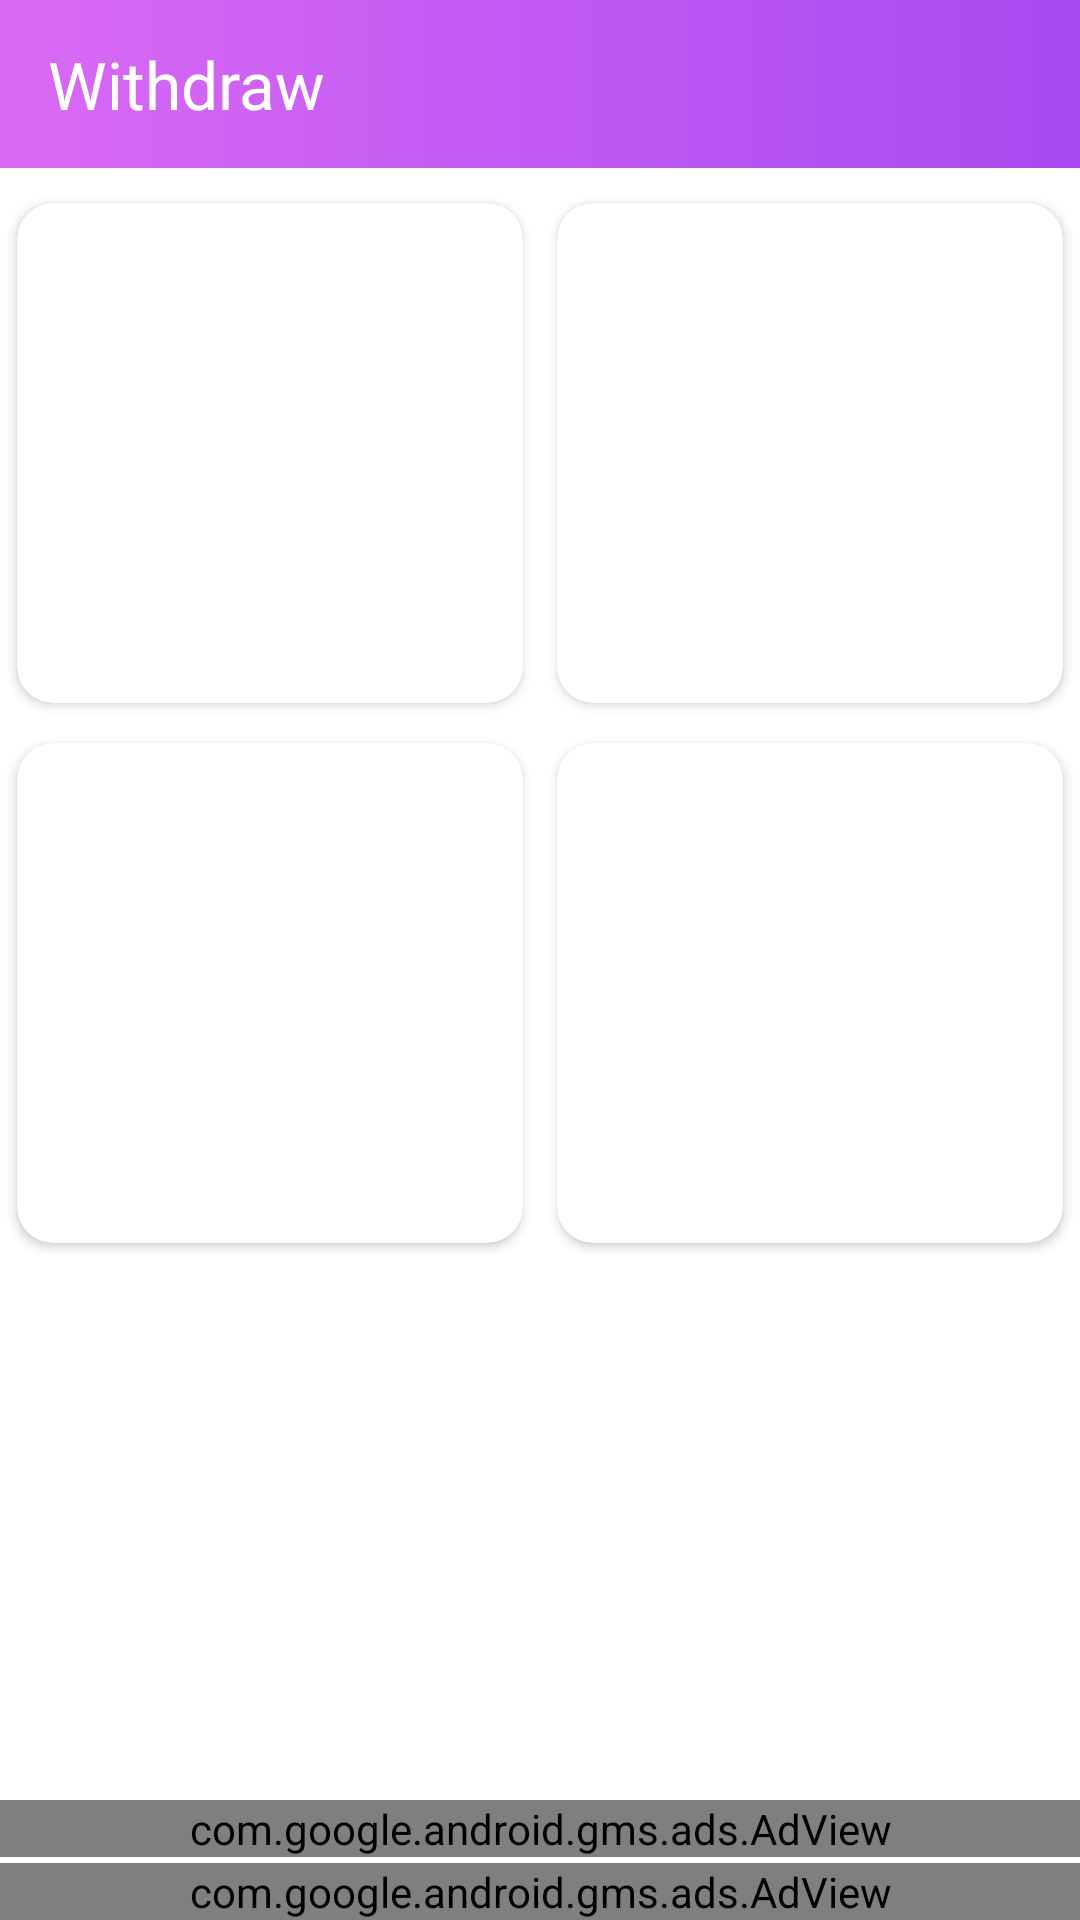

Write the Android layout XML for this screen, with the resource values it uses.
<!-- AndroidManifest.xml: application theme AppTheme -->
<!-- res/layout/activity_redeem.xml -->
<?xml version="1.0" encoding="utf-8"?>
<RelativeLayout
    xmlns:android="http://schemas.android.com/apk/res/android"
    xmlns:app="http://schemas.android.com/apk/res-auto"
    xmlns:tools="http://schemas.android.com/tools"
    android:layout_width="match_parent"
    android:background="#fff"
    android:layout_height="match_parent"
    xmlns:ads="http://schemas.android.com/apk/res-auto"
    tools:context=".RedeemActivity">

    <androidx.appcompat.widget.Toolbar
        android:layout_width="match_parent"
        android:background="@drawable/layout2_bg"
        android:layout_alignParentTop="true"
        android:layout_height="?attr/actionBarSize"
        android:id="@+id/toolbar">

        <TextView
            android:layout_width="wrap_content"
            android:text="Withdraw"
            android:textSize="22sp"
            android:textColor="#fff"
            android:layout_height="wrap_content"/>

    </androidx.appcompat.widget.Toolbar>

    <LinearLayout
        android:layout_marginTop="5dp"
        android:layout_width="match_parent"
        android:orientation="vertical"
        android:layout_below="@id/toolbar"
        android:layout_height="match_parent">

    <LinearLayout
        android:layout_width="match_parent"
        android:layout_height="180dp"
        android:weightSum="2"
        android:orientation="horizontal">

        <androidx.cardview.widget.CardView
            android:layout_width="0dp"
            android:layout_height="match_parent"
            android:layout_weight="1"
            app:cardUseCompatPadding="true"
            android:id="@+id/JazzCash_Account"
            app:cardCornerRadius="12dp">

            <RelativeLayout
                android:layout_width="match_parent"
                android:layout_height="match_parent">

                <ImageView
                    android:layout_width="match_parent"
                    android:layout_height="match_parent"
                    android:id="@+id/JazzCash_Imageurl"/>

            </RelativeLayout>

        </androidx.cardview.widget.CardView>

        <androidx.cardview.widget.CardView
            android:layout_width="0dp"
            android:layout_height="match_parent"
            android:layout_weight="1"
            app:cardUseCompatPadding="true"
            android:id="@+id/Easypaisa_Account"
            app:cardCornerRadius="12dp">

            <RelativeLayout
                android:layout_width="match_parent"
                android:layout_height="match_parent">

                <ImageView
                    android:layout_width="match_parent"
                    android:layout_height="match_parent"
                    android:id="@+id/Easypaisa_Imageurl"/>

            </RelativeLayout>

        </androidx.cardview.widget.CardView>

    </LinearLayout>

    <RelativeLayout
        android:layout_width="match_parent"
        android:layout_height="wrap_content">

    <LinearLayout
        android:layout_width="match_parent"
        android:layout_height="180dp"
        android:weightSum="2"
        android:layout_centerInParent="true"
        android:orientation="horizontal">

        <androidx.cardview.widget.CardView
            android:layout_width="0dp"
            android:layout_height="match_parent"
            android:layout_weight="1"
            app:cardUseCompatPadding="true"
            android:id="@+id/Payoneer_Account"
            app:cardCornerRadius="12dp">

            <RelativeLayout
                android:layout_width="match_parent"
                android:layout_height="match_parent">

                <ImageView
                    android:layout_width="match_parent"
                    android:layout_centerHorizontal="true"
                    android:layout_height="match_parent"
                    android:id="@+id/Payoneer_Imageurl"/>

            </RelativeLayout>

        </androidx.cardview.widget.CardView>

        <androidx.cardview.widget.CardView
            android:layout_width="0dp"
            android:layout_height="match_parent"
            android:layout_weight="1"
            app:cardUseCompatPadding="true"
            android:id="@+id/Paypal_Account"
            app:cardCornerRadius="12dp">

            <RelativeLayout
                android:layout_width="match_parent"
                android:layout_height="match_parent">

                <ImageView
                    android:layout_width="match_parent"
                    android:layout_centerHorizontal="true"
                    android:layout_height="match_parent"
                    android:id="@+id/Paypal_Imageurl"/>


            </RelativeLayout>

        </androidx.cardview.widget.CardView>

    </LinearLayout>

    </RelativeLayout>

    <RelativeLayout
        android:layout_width="match_parent"
        android:layout_height="match_parent">

        <com.google.android.gms.ads.AdView
            android:id="@+id/banner_ad"
            android:layout_above="@+id/banner_ad2"
            android:layout_width="match_parent"
            android:layout_height="wrap_content"
            ads:adSize="FULL_BANNER"
            android:layout_marginBottom="2dp"
            ads:adUnitId="@string/admob_banner_id" />

        <com.google.android.gms.ads.AdView
            android:id="@+id/banner_ad2"
            android:layout_width="match_parent"
            android:layout_height="wrap_content"
            android:layout_alignParentBottom="true"
            ads:adSize="FULL_BANNER"
            android:layout_centerHorizontal="true"
            ads:adUnitId="@string/admob_banner_id"
            app:layout_constraintBottom_toBottomOf="parent"
            app:layout_constraintEnd_toEndOf="parent"
            app:layout_constraintStart_toStartOf="parent"/>
    </RelativeLayout>

    </LinearLayout>

</RelativeLayout>
<!-- resources referenced by this layout -->
<resources>
  <!-- drawable layout2_bg (drawable) -->
  <?xml version="1.0" encoding="utf-8"?>
  <shape xmlns:android="http://schemas.android.com/apk/res/android"
      android:shape="rectangle">
  
      <gradient
          android:startColor="#DA6AF4"
          android:endColor="#A74AF1"/>
  
  </shape>
  <string name="admob_banner_id">ca-app-pub-9016725914420344/7186044976</string>
  <style name="AppTheme" parent="Theme.AppCompat.Light.NoActionBar">
          
      </style>
</resources>
